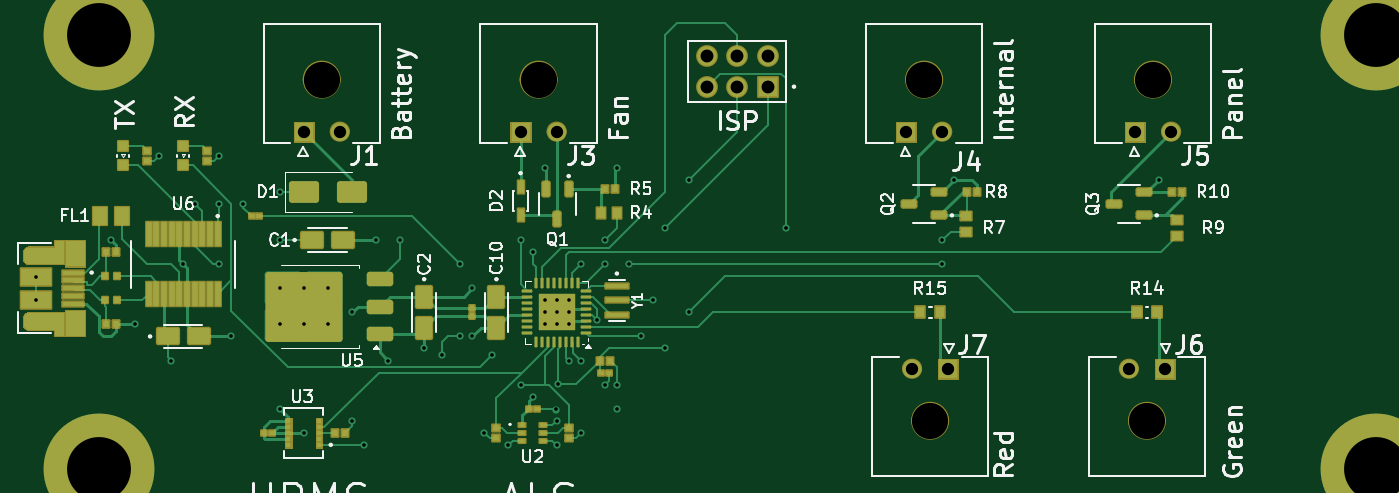
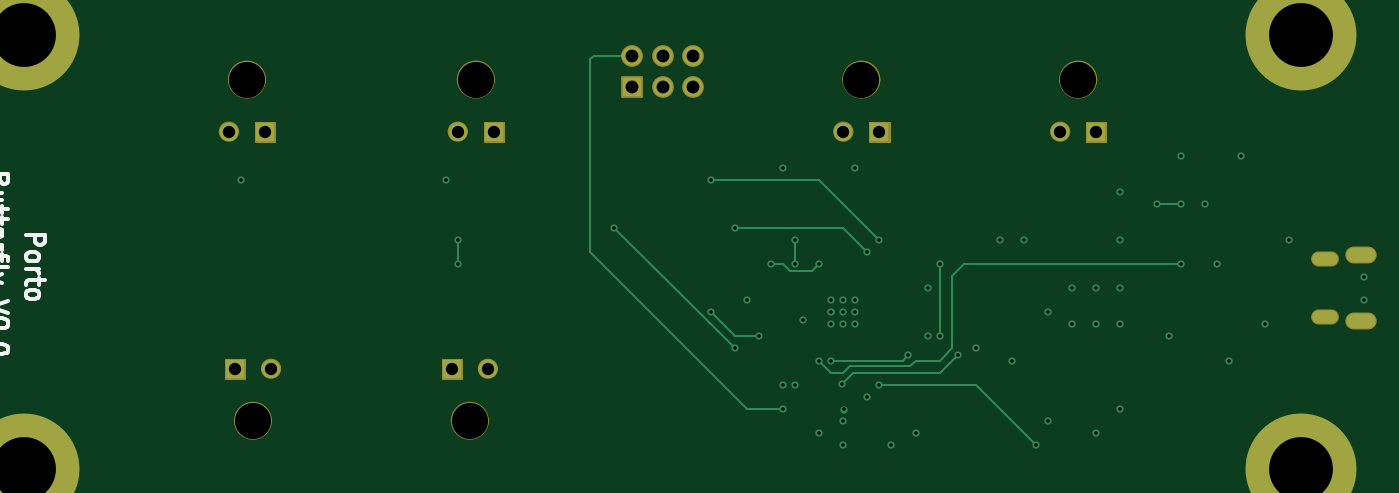
Circuit board: 12 layer files. Board 112.2 x 37.0 mm.
- bottom_copper: Butterfly_v0-Bot_Cu.gbr (6780 bytes)
- bottom_mask: Butterfly_v0-Bot_Mask.gbr (5535 bytes)
- paste: Butterfly_v0-Bot_Paste.gbr (455 bytes)
- bottom_silk: Butterfly_v0-Bot_Silkscreen.gbr (8680 bytes)
- inner_copper: Butterfly_v0-Inner1_Cu.gbr (117494 bytes)
- inner_copper: Butterfly_v0-Inner2_Cu.gbr (54278 bytes)
- drill: Butterfly_v0-NPTH.drl (421 bytes)
- drill: Butterfly_v0-PTH.drl (2409 bytes)
- top_copper: Butterfly_v0-Top_Cu.gbr (40440 bytes)
- top_mask: Butterfly_v0-Top_Mask.gbr (22422 bytes)
- paste: Butterfly_v0-Top_Paste.gbr (9921 bytes)
- top_silk: Butterfly_v0-Top_Silkscreen.gbr (59826 bytes)

=== bottom_copper: Butterfly_v0-Bot_Cu.gbr (6780 bytes, source omitted) ===
=== bottom_mask: Butterfly_v0-Bot_Mask.gbr ===
%TF.GenerationSoftware,KiCad,Pcbnew,8.0.4*%
%TF.CreationDate,2024-12-23T16:55:19-08:00*%
%TF.ProjectId,Butterfly_v0,42757474-6572-4666-9c79-5f76302e6b69,rev?*%
%TF.SameCoordinates,Original*%
%TF.FileFunction,Soldermask,Bot*%
%TF.FilePolarity,Negative*%
%FSLAX46Y46*%
G04 Gerber Fmt 4.6, Leading zero omitted, Abs format (unit mm)*
G04 Created by KiCad (PCBNEW 8.0.4) date 2024-12-23 16:55:19*
%MOMM*%
%LPD*%
G01*
G04 APERTURE LIST*
G04 Aperture macros list*
%AMRoundRect*
0 Rectangle with rounded corners*
0 $1 Rounding radius*
0 $2 $3 $4 $5 $6 $7 $8 $9 X,Y pos of 4 corners*
0 Add a 4 corners polygon primitive as box body*
4,1,4,$2,$3,$4,$5,$6,$7,$8,$9,$2,$3,0*
0 Add four circle primitives for the rounded corners*
1,1,$1+$1,$2,$3*
1,1,$1+$1,$4,$5*
1,1,$1+$1,$6,$7*
1,1,$1+$1,$8,$9*
0 Add four rect primitives between the rounded corners*
20,1,$1+$1,$2,$3,$4,$5,0*
20,1,$1+$1,$4,$5,$6,$7,0*
20,1,$1+$1,$6,$7,$8,$9,0*
20,1,$1+$1,$8,$9,$2,$3,0*%
G04 Aperture macros list end*
%ADD10C,0.836200*%
%ADD11C,1.576200*%
%ADD12C,0.010000*%
%ADD13C,3.000000*%
%ADD14RoundRect,0.102000X-0.802500X-0.802500X0.802500X-0.802500X0.802500X0.802500X-0.802500X0.802500X0*%
%ADD15C,1.809000*%
%ADD16O,2.604000X1.404000*%
%ADD17O,2.304000X1.254000*%
%ADD18C,9.200000*%
G04 APERTURE END LIST*
D10*
%TO.C,J6*%
X142918100Y-84680000D02*
G75*
G02*
X142081900Y-84680000I-418100J0D01*
G01*
X142081900Y-84680000D02*
G75*
G02*
X142918100Y-84680000I418100J0D01*
G01*
D11*
X144788100Y-89000000D02*
G75*
G02*
X143211900Y-89000000I-788100J0D01*
G01*
X143211900Y-89000000D02*
G75*
G02*
X144788100Y-89000000I788100J0D01*
G01*
D12*
X146336200Y-85516200D02*
X144663800Y-85516200D01*
X144663800Y-83843800D01*
X146336200Y-83843800D01*
X146336200Y-85516200D01*
G36*
X146336200Y-85516200D02*
G01*
X144663800Y-85516200D01*
X144663800Y-83843800D01*
X146336200Y-83843800D01*
X146336200Y-85516200D01*
G37*
D11*
%TO.C,J4*%
X126288100Y-60680000D02*
G75*
G02*
X124711900Y-60680000I-788100J0D01*
G01*
X124711900Y-60680000D02*
G75*
G02*
X126288100Y-60680000I788100J0D01*
G01*
D10*
X127418100Y-65000000D02*
G75*
G02*
X126581900Y-65000000I-418100J0D01*
G01*
X126581900Y-65000000D02*
G75*
G02*
X127418100Y-65000000I418100J0D01*
G01*
D12*
X124836200Y-65836200D02*
X123163800Y-65836200D01*
X123163800Y-64163800D01*
X124836200Y-64163800D01*
X124836200Y-65836200D01*
G36*
X124836200Y-65836200D02*
G01*
X123163800Y-65836200D01*
X123163800Y-64163800D01*
X124836200Y-64163800D01*
X124836200Y-65836200D01*
G37*
D10*
%TO.C,J7*%
X124918100Y-84680000D02*
G75*
G02*
X124081900Y-84680000I-418100J0D01*
G01*
X124081900Y-84680000D02*
G75*
G02*
X124918100Y-84680000I418100J0D01*
G01*
D11*
X126788100Y-89000000D02*
G75*
G02*
X125211900Y-89000000I-788100J0D01*
G01*
X125211900Y-89000000D02*
G75*
G02*
X126788100Y-89000000I788100J0D01*
G01*
D12*
X128336200Y-85516200D02*
X126663800Y-85516200D01*
X126663800Y-83843800D01*
X128336200Y-83843800D01*
X128336200Y-85516200D01*
G36*
X128336200Y-85516200D02*
G01*
X126663800Y-85516200D01*
X126663800Y-83843800D01*
X128336200Y-83843800D01*
X128336200Y-85516200D01*
G37*
D11*
%TO.C,J3*%
X94288100Y-60680000D02*
G75*
G02*
X92711900Y-60680000I-788100J0D01*
G01*
X92711900Y-60680000D02*
G75*
G02*
X94288100Y-60680000I788100J0D01*
G01*
D10*
X95418100Y-65000000D02*
G75*
G02*
X94581900Y-65000000I-418100J0D01*
G01*
X94581900Y-65000000D02*
G75*
G02*
X95418100Y-65000000I418100J0D01*
G01*
D12*
X92836200Y-65836200D02*
X91163800Y-65836200D01*
X91163800Y-64163800D01*
X92836200Y-64163800D01*
X92836200Y-65836200D01*
G36*
X92836200Y-65836200D02*
G01*
X91163800Y-65836200D01*
X91163800Y-64163800D01*
X92836200Y-64163800D01*
X92836200Y-65836200D01*
G37*
D11*
%TO.C,J5*%
X145288100Y-60680000D02*
G75*
G02*
X143711900Y-60680000I-788100J0D01*
G01*
X143711900Y-60680000D02*
G75*
G02*
X145288100Y-60680000I788100J0D01*
G01*
D10*
X146418100Y-65000000D02*
G75*
G02*
X145581900Y-65000000I-418100J0D01*
G01*
X145581900Y-65000000D02*
G75*
G02*
X146418100Y-65000000I418100J0D01*
G01*
D12*
X143836200Y-65836200D02*
X142163800Y-65836200D01*
X142163800Y-64163800D01*
X143836200Y-64163800D01*
X143836200Y-65836200D01*
G36*
X143836200Y-65836200D02*
G01*
X142163800Y-65836200D01*
X142163800Y-64163800D01*
X143836200Y-64163800D01*
X143836200Y-65836200D01*
G37*
D11*
%TO.C,J1*%
X76288100Y-60680000D02*
G75*
G02*
X74711900Y-60680000I-788100J0D01*
G01*
X74711900Y-60680000D02*
G75*
G02*
X76288100Y-60680000I788100J0D01*
G01*
D10*
X77418100Y-65000000D02*
G75*
G02*
X76581900Y-65000000I-418100J0D01*
G01*
X76581900Y-65000000D02*
G75*
G02*
X77418100Y-65000000I418100J0D01*
G01*
D12*
X74836200Y-65836200D02*
X73163800Y-65836200D01*
X73163800Y-64163800D01*
X74836200Y-64163800D01*
X74836200Y-65836200D01*
G36*
X74836200Y-65836200D02*
G01*
X73163800Y-65836200D01*
X73163800Y-64163800D01*
X74836200Y-64163800D01*
X74836200Y-65836200D01*
G37*
%TD*%
D13*
%TO.C,J6*%
X144000000Y-89000000D03*
%TD*%
%TO.C,J4*%
X125500000Y-60680000D03*
%TD*%
D14*
%TO.C,J8*%
X112540000Y-61270000D03*
D15*
X112540000Y-58730000D03*
X110000000Y-61270000D03*
X110000000Y-58730000D03*
X107460000Y-61270000D03*
X107460000Y-58730000D03*
%TD*%
D16*
%TO.C,J2*%
X52000000Y-75275000D03*
X52000000Y-80725000D03*
D17*
X55030000Y-75575000D03*
X55030000Y-80425000D03*
%TD*%
D13*
%TO.C,J7*%
X126000000Y-89000000D03*
%TD*%
%TO.C,J3*%
X93500000Y-60680000D03*
%TD*%
D18*
%TO.C,H3*%
X163000000Y-93000000D03*
%TD*%
D13*
%TO.C,J5*%
X144500000Y-60680000D03*
%TD*%
D18*
%TO.C,H2*%
X57000000Y-93000000D03*
%TD*%
D13*
%TO.C,J1*%
X75500000Y-60680000D03*
%TD*%
D18*
%TO.C,H4*%
X163000000Y-57000000D03*
%TD*%
%TO.C,H1*%
X57000000Y-57000000D03*
%TD*%
M02*

=== paste: Butterfly_v0-Bot_Paste.gbr ===
%TF.GenerationSoftware,KiCad,Pcbnew,8.0.4*%
%TF.CreationDate,2024-12-23T16:55:19-08:00*%
%TF.ProjectId,Butterfly_v0,42757474-6572-4666-9c79-5f76302e6b69,rev?*%
%TF.SameCoordinates,Original*%
%TF.FileFunction,Paste,Bot*%
%TF.FilePolarity,Positive*%
%FSLAX46Y46*%
G04 Gerber Fmt 4.6, Leading zero omitted, Abs format (unit mm)*
G04 Created by KiCad (PCBNEW 8.0.4) date 2024-12-23 16:55:19*
%MOMM*%
%LPD*%
G01*
G04 APERTURE LIST*
G04 APERTURE END LIST*
M02*

=== bottom_silk: Butterfly_v0-Bot_Silkscreen.gbr (8680 bytes, source omitted) ===
=== inner_copper: Butterfly_v0-Inner1_Cu.gbr (117494 bytes, source omitted) ===
=== inner_copper: Butterfly_v0-Inner2_Cu.gbr (54278 bytes, source omitted) ===
=== drill: Butterfly_v0-NPTH.drl ===
M48
; DRILL file {KiCad 8.0.4} date 2024-12-23T16:55:07-0800
; FORMAT={-:-/ absolute / inch / decimal}
; #@! TF.CreationDate,2024-12-23T16:55:07-08:00
; #@! TF.GenerationSoftware,Kicad,Pcbnew,8.0.4
; #@! TF.FileFunction,NonPlated,1,4,NPTH
FMAT,2
INCH
; #@! TA.AperFunction,NonPlated,NPTH,ComponentDrill
T1C0.1181
%
G90
G05
T1
X2.9724Y-2.389
X3.6811Y-2.389
X4.9409Y-2.389
X4.9606Y-3.5039
X5.6693Y-3.5039
X5.689Y-2.389
M30

=== drill: Butterfly_v0-PTH.drl ===
M48
; DRILL file {KiCad 8.0.4} date 2024-12-23T16:55:07-0800
; FORMAT={-:-/ absolute / inch / decimal}
; #@! TF.CreationDate,2024-12-23T16:55:07-08:00
; #@! TF.GenerationSoftware,Kicad,Pcbnew,8.0.4
; #@! TF.FileFunction,Plated,1,4,PTH
FMAT,2
INCH
; #@! TA.AperFunction,Plated,PTH,ViaDrill
T1C0.0118
; #@! TA.AperFunction,Plated,PTH,ComponentDrill
T2C0.0256
; #@! TA.AperFunction,Plated,PTH,ComponentDrill
T3C0.0276
; #@! TA.AperFunction,Plated,PTH,ComponentDrill
T4C0.0402
; #@! TA.AperFunction,Plated,PTH,ComponentDrill
T5C0.0421
; #@! TA.AperFunction,Plated,PTH,ComponentDrill
T6C0.2087
%
G90
G05
T1
X2.0374Y-3.033
X2.0374Y-3.1088
X2.2835Y-2.9134
X2.3622Y-3.189
X2.4409Y-2.6378
X2.4803Y-3.3071
X2.5197Y-2.9921
X2.5591Y-2.7953
X2.6378Y-2.6378
X2.6378Y-2.7953
X2.6378Y-2.9921
X2.6772Y-3.2283
X2.7165Y-2.7953
X2.8346Y-2.7559
X2.8346Y-2.9134
X2.8346Y-3.0709
X2.8346Y-3.189
X2.8346Y-3.4646
X2.9134Y-3.0709
X2.9134Y-3.189
X2.9134Y-3.5433
X2.9921Y-3.0709
X2.9921Y-3.189
X3.0709Y-3.1496
X3.0709Y-3.5039
X3.1102Y-3.5827
X3.1496Y-2.9134
X3.189Y-3.3071
X3.2283Y-2.9134
X3.3071Y-3.2677
X3.3661Y-3.2874
X3.4252Y-2.9921
X3.4252Y-3.2283
X3.4646Y-3.0709
X3.4646Y-3.2283
X3.5039Y-3.5433
X3.5282Y-3.2901
X3.5827Y-3.5827
X3.622Y-2.9134
X3.622Y-3.3858
X3.6614Y-2.9528
X3.6614Y-3.4252
X3.7008Y-2.6772
X3.7008Y-3.1102
X3.7008Y-3.1496
X3.7008Y-3.189
X3.7376Y-3.4671
X3.7402Y-3.1102
X3.7402Y-3.1496
X3.7402Y-3.189
X3.7402Y-3.5039
X3.7402Y-3.5827
X3.7432Y-3.3828
X3.7795Y-3.1102
X3.7795Y-3.1496
X3.7795Y-3.189
X3.7795Y-3.3071
X3.8189Y-2.9921
X3.8189Y-3.3071
X3.8189Y-3.5433
X3.873Y-3.1762
X3.8976Y-2.9134
X3.8976Y-2.9921
X3.8976Y-3.3858
X3.937Y-2.6772
X3.937Y-3.3858
X3.937Y-3.4646
X3.9764Y-2.9921
X4.0157Y-3.2283
X4.0551Y-3.1102
X4.0945Y-2.874
X4.0945Y-3.2677
X4.1732Y-2.7165
X4.1732Y-3.1496
X4.4882Y-2.874
X5.0Y-2.9134
X5.0Y-2.9921
X5.0394Y-2.7165
X5.7087Y-2.7165
T4
X2.9134Y-2.5591
X3.0315Y-2.5591
X3.622Y-2.5591
X3.7402Y-2.5591
X4.8819Y-2.5591
X4.9016Y-3.3339
X5.0Y-2.5591
X5.0197Y-3.3339
X5.6102Y-3.3339
X5.6299Y-2.5591
X5.7283Y-3.3339
X5.748Y-2.5591
T5
X4.2307Y-2.3122
X4.2307Y-2.4122
X4.3307Y-2.3122
X4.3307Y-2.4122
X4.4307Y-2.3122
X4.4307Y-2.4122
T6
X2.2441Y-2.2441
X2.2441Y-3.6614
X6.4173Y-2.2441
X6.4173Y-3.6614
T2
G00X2.1744Y-2.9754
M15
G01X2.1587Y-2.9754
M16
G05
G00X2.1744Y-3.1663
M15
G01X2.1587Y-3.1663
M16
G05
T3
G00X2.0571Y-2.9636
M15
G01X2.0374Y-2.9636
M16
G05
G00X2.0571Y-3.1781
M15
G01X2.0374Y-3.1781
M16
G05
M30

=== top_copper: Butterfly_v0-Top_Cu.gbr (40440 bytes, source omitted) ===
=== top_mask: Butterfly_v0-Top_Mask.gbr (22422 bytes, source omitted) ===
=== paste: Butterfly_v0-Top_Paste.gbr (9921 bytes, source omitted) ===
=== top_silk: Butterfly_v0-Top_Silkscreen.gbr (59826 bytes, source omitted) ===
